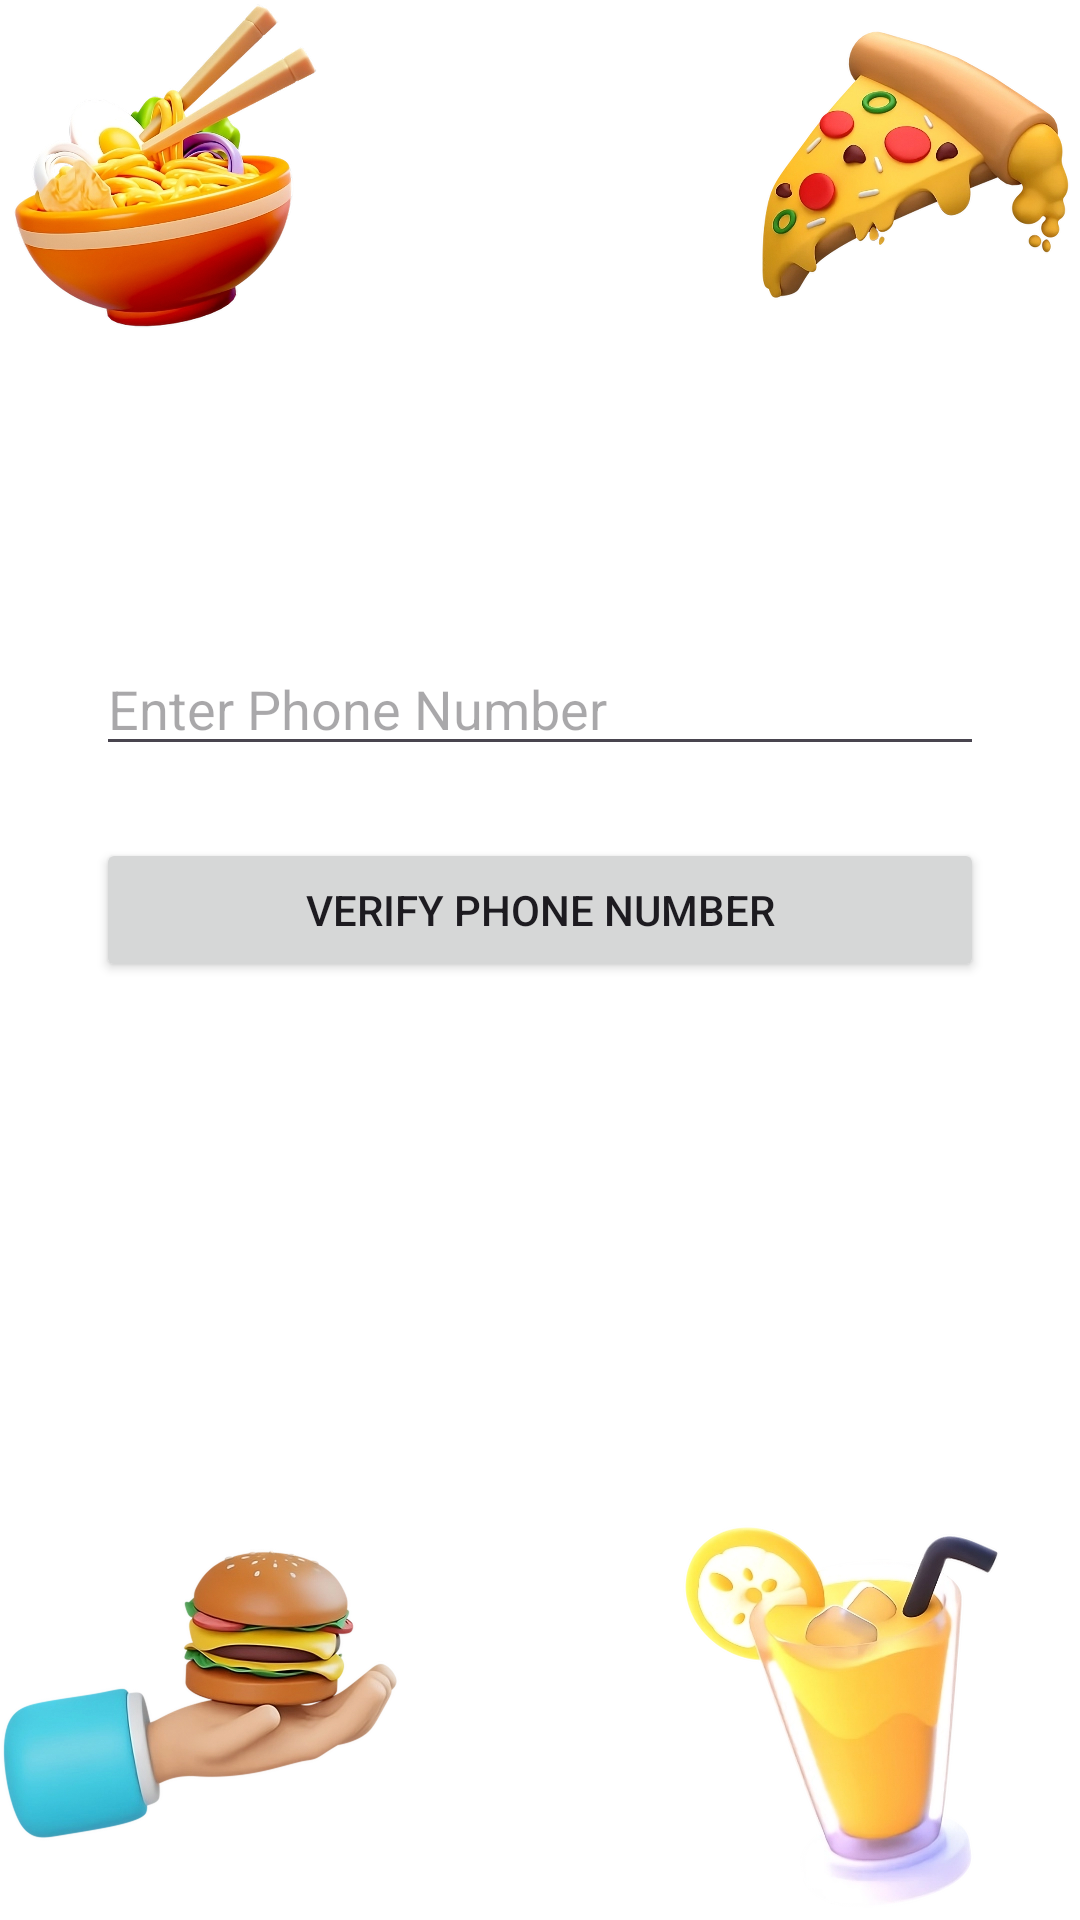

Produce the Android XML layout that renders to this screen, including the resource entries it uses.
<!-- AndroidManifest.xml: application theme Theme.OrderMe -->
<!-- res/layout/activity_phone_auth.xml -->
<?xml version="1.0" encoding="utf-8"?>
<RelativeLayout xmlns:android="http://schemas.android.com/apk/res/android"
    android:layout_width="match_parent"
    android:layout_height="match_parent"
    android:background="@color/white">

    
    <ImageView
        android:id="@+id/image_top_left"
        android:layout_width="110dp"
        android:layout_height="110dp"
        android:layout_alignParentStart="true"
        android:layout_alignParentTop="true"
        android:src="@drawable/noodles" />

    
    <ImageView
        android:id="@+id/image_top_right"
        android:layout_width="110dp"
        android:layout_height="110dp"
        android:layout_alignParentTop="true"
        android:layout_alignParentEnd="true"
        android:src="@drawable/pizzaslice" />

    
    <ImageView
        android:id="@+id/image_bottom_left"
        android:layout_width="150dp"
        android:layout_height="150dp"
        android:layout_alignParentStart="true"
        android:layout_alignParentBottom="true"
        android:src="@drawable/handbun" />

    
    <ImageView
        android:id="@+id/image_bottom_right"
        android:layout_width="140dp"
        android:layout_height="140dp"
        android:layout_alignParentEnd="true"
        android:layout_alignParentBottom="true"
        android:src="@drawable/juice" />

    
    <ImageView
        android:id="@+id/logoImage"
        android:layout_width="80dp"
        android:layout_height="80dp"
        android:layout_centerHorizontal="true"
        android:layout_marginTop="110dp"
        android:src="@drawable/logoround" />

    
    <EditText
        android:id="@+id/editTextPhoneNumber"
        android:layout_width="match_parent"
        android:layout_height="wrap_content"
        android:layout_below="@id/logoImage"
        android:layout_marginHorizontal="32dp"
        android:layout_marginTop="24dp"
        android:hint="Enter Phone Number"
        android:inputType="phone" />

    
    <Button
        android:id="@+id/btn_verify_phone"
        android:layout_width="match_parent"
        android:layout_height="wrap_content"
        android:layout_below="@id/editTextPhoneNumber"
        android:layout_marginTop="24dp"
        android:layout_marginHorizontal="32dp"
        android:text="Verify Phone Number" />

    
    <EditText
        android:id="@+id/editTextOTP"
        android:layout_width="match_parent"
        android:layout_height="wrap_content"
        android:layout_below="@id/btn_verify_phone"
        android:layout_marginTop="16dp"
        android:layout_marginHorizontal="32dp"
        android:hint="Enter OTP"
        android:visibility="gone"
        android:inputType="number" />

    
    <Button
        android:id="@+id/btn_verify_otp"
        android:layout_width="match_parent"
        android:layout_height="wrap_content"
        android:layout_below="@id/editTextOTP"
        android:layout_marginTop="16dp"
        android:layout_marginHorizontal="32dp"
        android:text="Verify OTP"
        android:visibility="gone" />

    
    <Button
        android:id="@+id/btn_resend_otp"
        android:layout_width="match_parent"
        android:layout_height="wrap_content"
        android:layout_below="@id/btn_verify_otp"
        android:layout_marginTop="16dp"
        android:layout_marginHorizontal="32dp"
        android:text="Resend OTP"
        android:visibility="gone" />

    
    <ProgressBar
        android:id="@+id/progressBar"
        android:layout_width="wrap_content"
        android:layout_height="wrap_content"
        android:layout_below="@id/btn_resend_otp"
        android:layout_marginTop="16dp"
        android:layout_centerHorizontal="true"
        android:visibility="gone" />
</RelativeLayout>
<!-- resources referenced by this layout -->
<resources>
  <color name="white">#FFFFFFFF</color>
  <!-- drawable handbun: png bitmap (drawable, 82666 bytes) -->
  <!-- drawable juice: png bitmap (drawable, 86506 bytes) -->
  <!-- drawable noodles: png bitmap (drawable, 789006 bytes) -->
  <!-- drawable pizzaslice: png bitmap (drawable, 117430 bytes) -->
  <style name="Theme.OrderMe" parent="Base.Theme.OrderMe" />
  <style name="Base.Theme.OrderMe" parent="Theme.Material3.DayNight.NoActionBar">
          
          
          <item name="colorPrimary">@color/orange</item>
      </style>
  <color name="orange">#FE6D17</color>
</resources>
